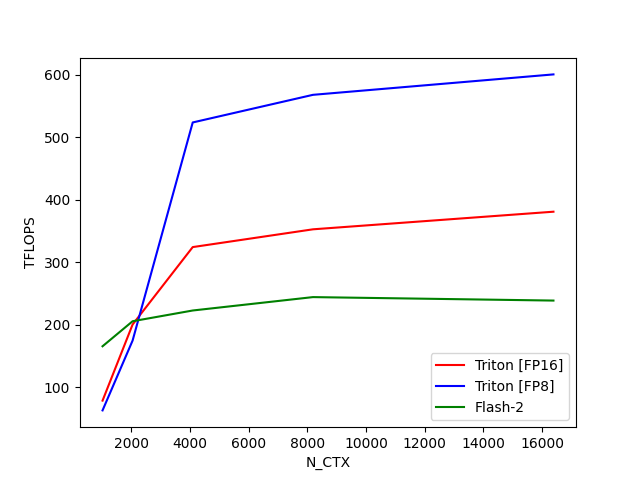

The data file committed next to this chart (first rows):
N_CTX, Triton [FP16], Triton [FP8], Flash-2
1024, 78.36, 62.72, 165.4
2048, 200.2, 174.5, 205.4
4096, 324.1, 523.6, 222.6
8192, 352.5, 567.8, 244
16384, 380.7, 600.5, 238.5
